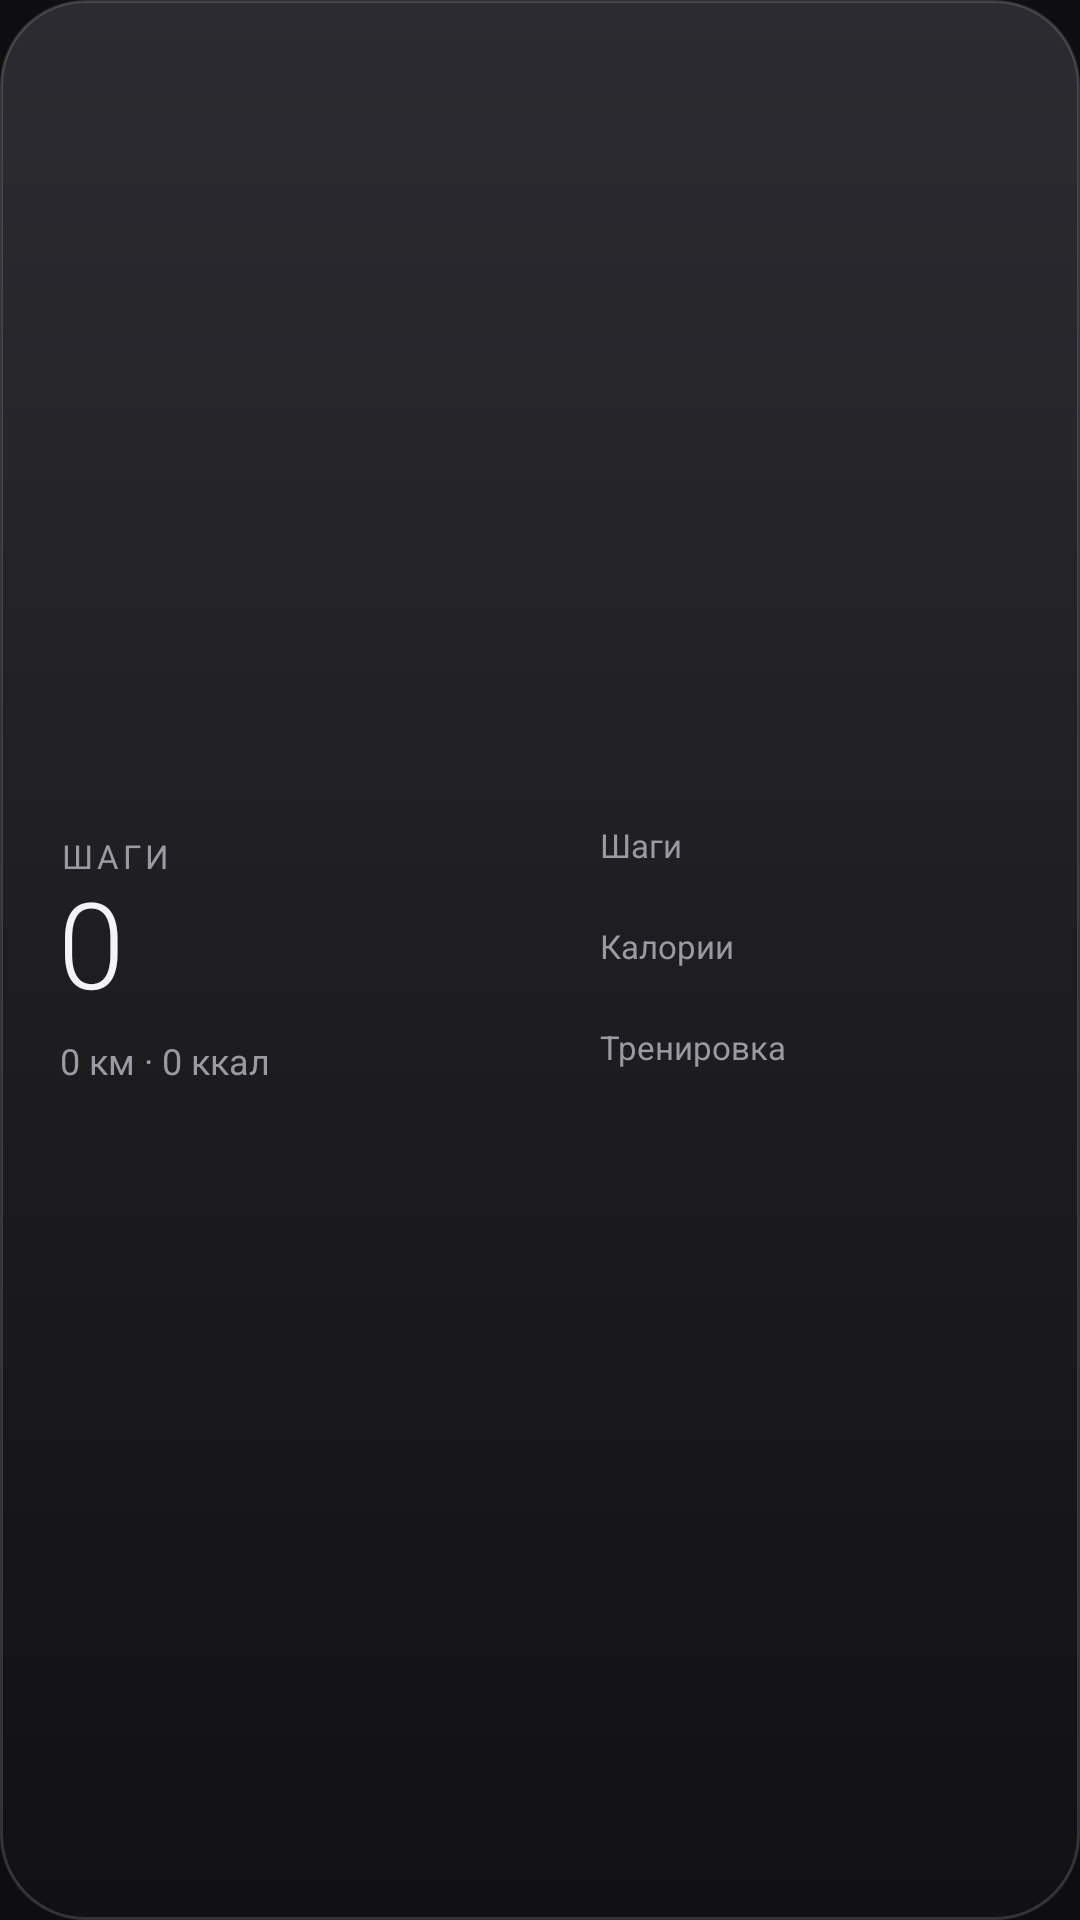

Android layout source for this screen:
<!-- AndroidManifest.xml: application theme AppTheme -->
<!-- res/layout/widget_activity_popusk.xml -->
<?xml version="1.0" encoding="utf-8"?>
<LinearLayout xmlns:android="http://schemas.android.com/apk/res/android"
    android:id="@+id/root"
    android:layout_width="match_parent"
    android:layout_height="match_parent"
    android:background="@drawable/bg_popusk_dark"
    android:gravity="center_vertical"
    android:orientation="horizontal"
    android:paddingStart="20dp"
    android:paddingTop="16dp"
    android:paddingEnd="20dp"
    android:paddingBottom="16dp">

    <LinearLayout
        android:layout_width="0dp"
        android:layout_height="wrap_content"
        android:layout_weight="1"
        android:orientation="vertical">

        <TextView
            android:layout_width="wrap_content"
            android:layout_height="wrap_content"
            android:letterSpacing="0.12"
            android:text="ШАГИ"
            android:textColor="#9A9AA3"
            android:textSize="11sp" />

        <TextView
            android:id="@+id/act_big"
            android:layout_width="wrap_content"
            android:layout_height="wrap_content"
            android:fontFamily="sans-serif-light"
            android:includeFontPadding="false"
            android:letterSpacing="-0.03"
            android:maxLines="1"
            android:text="0"
            android:textColor="#F4F4F6"
            android:textSize="40sp" />

        <TextView
            android:id="@+id/act_chip"
            android:layout_width="wrap_content"
            android:layout_height="wrap_content"
            android:layout_marginTop="6dp"
            android:ellipsize="end"
            android:maxLines="2"
            android:text="0 км · 0 ккал"
            android:textColor="#9A9AA3"
            android:textSize="12sp" />
    </LinearLayout>

    <LinearLayout
        android:layout_width="140dp"
        android:layout_height="wrap_content"
        android:layout_marginStart="16dp"
        android:orientation="vertical">

        <TextView
            android:id="@+id/act_steps"
            android:layout_width="match_parent"
            android:layout_height="wrap_content"
            android:maxLines="1"
            android:text="Шаги"
            android:textColor="#9A9AA3"
            android:textSize="11sp" />

        <ImageView
            android:id="@+id/act_steps_bar"
            android:layout_width="match_parent"
            android:layout_height="5dp"
            android:layout_marginTop="4dp"
            android:scaleType="fitXY" />

        <TextView
            android:id="@+id/act_calories"
            android:layout_width="match_parent"
            android:layout_height="wrap_content"
            android:layout_marginTop="10dp"
            android:maxLines="1"
            android:text="Калории"
            android:textColor="#9A9AA3"
            android:textSize="11sp" />

        <ImageView
            android:id="@+id/act_calories_bar"
            android:layout_width="match_parent"
            android:layout_height="5dp"
            android:layout_marginTop="4dp"
            android:scaleType="fitXY" />

        <TextView
            android:id="@+id/act_active"
            android:layout_width="match_parent"
            android:layout_height="wrap_content"
            android:layout_marginTop="10dp"
            android:maxLines="1"
            android:text="Тренировка"
            android:textColor="#9A9AA3"
            android:textSize="11sp" />

        <ImageView
            android:id="@+id/act_active_bar"
            android:layout_width="match_parent"
            android:layout_height="5dp"
            android:layout_marginTop="4dp"
            android:scaleType="fitXY" />
    </LinearLayout>
</LinearLayout>
<!-- resources referenced by this layout -->
<resources>
  <!-- drawable bg_popusk_dark (drawable) -->
  <?xml version="1.0" encoding="utf-8"?>
  <shape xmlns:android="http://schemas.android.com/apk/res/android" android:shape="rectangle">
      <gradient android:angle="270" android:startColor="#FF2B2B31" android:endColor="#FF111113" />
      <corners android:radius="28dp" />
      <stroke android:width="1dp" android:color="#26FFFFFF" />
  </shape>
  <style name="AppTheme" parent="android:Theme.Material.NoActionBar">
          <item name="android:windowBackground">@color/ui_bg</item>
          <item name="android:statusBarColor">@color/ui_bg</item>
          <item name="android:navigationBarColor">@color/ui_bg</item>
          <item name="android:colorAccent">@color/ring_blue</item>
      </style>
  <color name="ui_bg">#0E0E10</color>
  <color name="ring_blue">#4D8BF5</color>
</resources>
